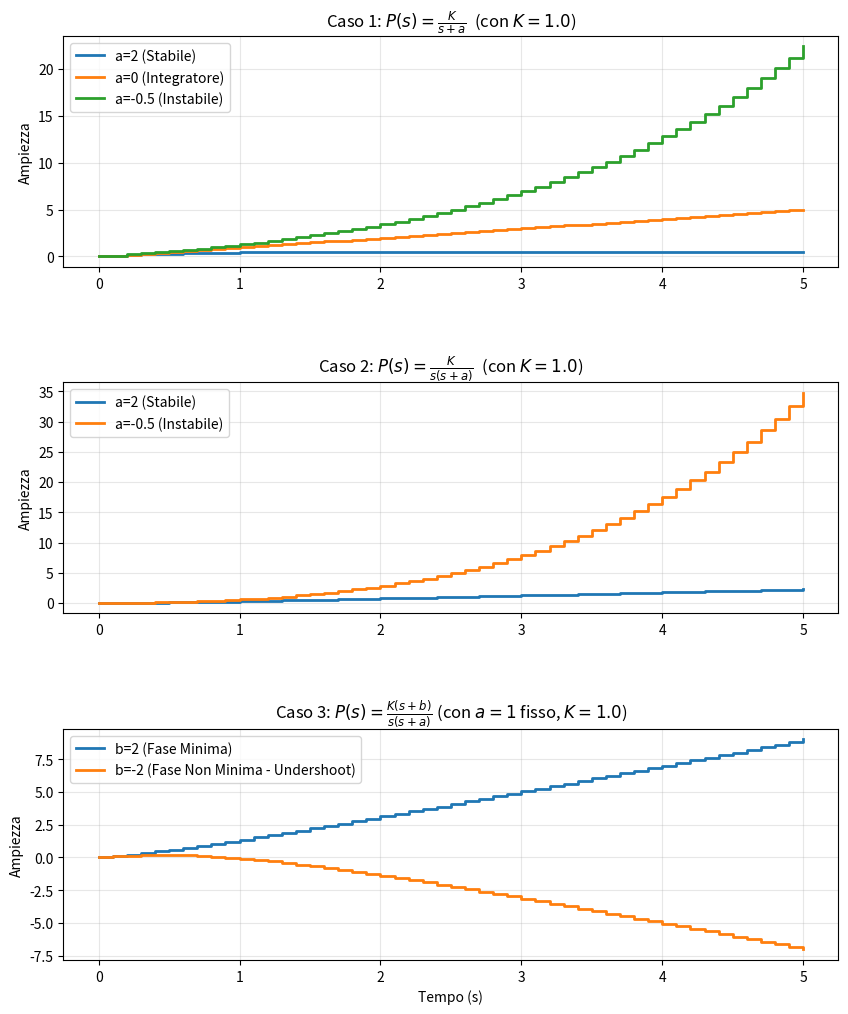

The script that saved this image:
import numpy as np
import matplotlib.pyplot as plt
from scipy import signal

# Calcola Pd(z) per P(s) = K / (s+a)
# Formula: Pd(z) = beta / (z - alpha)
def get_discrete_sys_case1(a, T, K=1.0):
    
    if a == 0:
        beta = K * T
        return [beta], [1, -1]
        
    else:
        alpha_val = np.exp(-a * T)
        beta = (K / a) * (1 - alpha_val)
        return [beta], [1, -alpha_val]

# Calcola Pd(z) per P(s) = K / (s(s+a))
# Formula: Pd(z) = (lambda*z + beta) / ((z-1)(z-alpha))
def get_discrete_sys_case2(a, T, K=1.0):
    
    alpha_val = np.exp(-a * T)
    lambda_val = (K / (a**2)) * (a * T - 1 + alpha_val)
    beta_val   = (K / (a**2)) * (1 - alpha_val - a * T * alpha_val)
    
    num = [lambda_val, beta_val]
    den = [1, -(1 + alpha_val), alpha_val]
    
    return num, den

# Calcola Pd(z) per P(s) = K(s+b) / (s(s+a))
# Formula: Pd(z) = (lambda*z + beta) / ((z-1)(z-alpha))
def get_discrete_sys_case3(a, b, T, K=1.0):

    alpha_val = np.exp(-a * T)
    common_term = (a - b) * (1 - alpha_val)
    lambda_val = (K / (a**2)) * (common_term + b * a * T)
    beta_val = -(K / (a**2)) * (common_term + b * a * T * alpha_val)
    
    num = [lambda_val, beta_val]
    den = [1, -(1 + alpha_val), alpha_val]
    
    return num, den

# --- PARAMETRI DI SIMULAZIONE ---
T = 0.1          # Tempo di campionamento (in secondi)
t_final = 5.0    # Durata simulazione
n_steps = int(t_final / T) + 1
K_val = 1.0      # Valore di K selezionato per la simulazione

# Creazione della figura
fig, axs = plt.subplots(3, 1, figsize=(10, 12))
plt.subplots_adjust(hspace=0.5)

# --- Caso 1 ---
axs[0].set_title(rf'Caso 1: $P(s) = \frac{{K}}{{s+a}}$  (con $K={K_val}$)', fontsize=12)
params1 = [(2, 'a=2 (Stabile)'), (0, 'a=0 (Integratore)'), (-0.5, 'a=-0.5 (Instabile)')]
for a, label in params1:
    num, den = get_discrete_sys_case1(a, T, K=K_val)
    t, y = signal.dstep((num, den, T), n=n_steps)
    axs[0].step(t, np.squeeze(y), where='post', label=label, linewidth=2)
axs[0].legend()
axs[0].grid(True, alpha=0.3)
axs[0].set_ylabel('Ampiezza')

# --- Caso 2 ---
axs[1].set_title(rf'Caso 2: $P(s) = \frac{{K}}{{s(s+a)}}$  (con $K={K_val}$)', fontsize=12)
params2 = [(2, 'a=2 (Stabile)'), (-0.5, 'a=-0.5 (Instabile)')]
for a, label in params2:
    num, den = get_discrete_sys_case2(a, T, K=K_val)
    t, y = signal.dstep((num, den, T), n=n_steps)
    axs[1].step(t, np.squeeze(y), where='post', label=label, linewidth=2)
axs[1].legend()
axs[1].grid(True, alpha=0.3)
axs[1].set_ylabel('Ampiezza')

# --- Caso 3 ---
axs[2].set_title(rf'Caso 3: $P(s) = \frac{{K(s+b)}}{{s(s+a)}}$ (con $a=1$ fisso, $K={K_val}$)', fontsize=12)
params3 = [(2, 'b=2 (Fase Minima)'), (-2, 'b=-2 (Fase Non Minima - Undershoot)')]
for b, label in params3:
    num, den = get_discrete_sys_case3(1, b, T, K=K_val)
    t, y = signal.dstep((num, den, T), n=n_steps)
    axs[2].step(t, np.squeeze(y), where='post', label=label, linewidth=2)
axs[2].legend()
axs[2].grid(True, alpha=0.3)
axs[2].set_ylabel('Ampiezza')
axs[2].set_xlabel('Tempo (s)')

plt.savefig('discrete_systems_analysis.png')
plt.show()